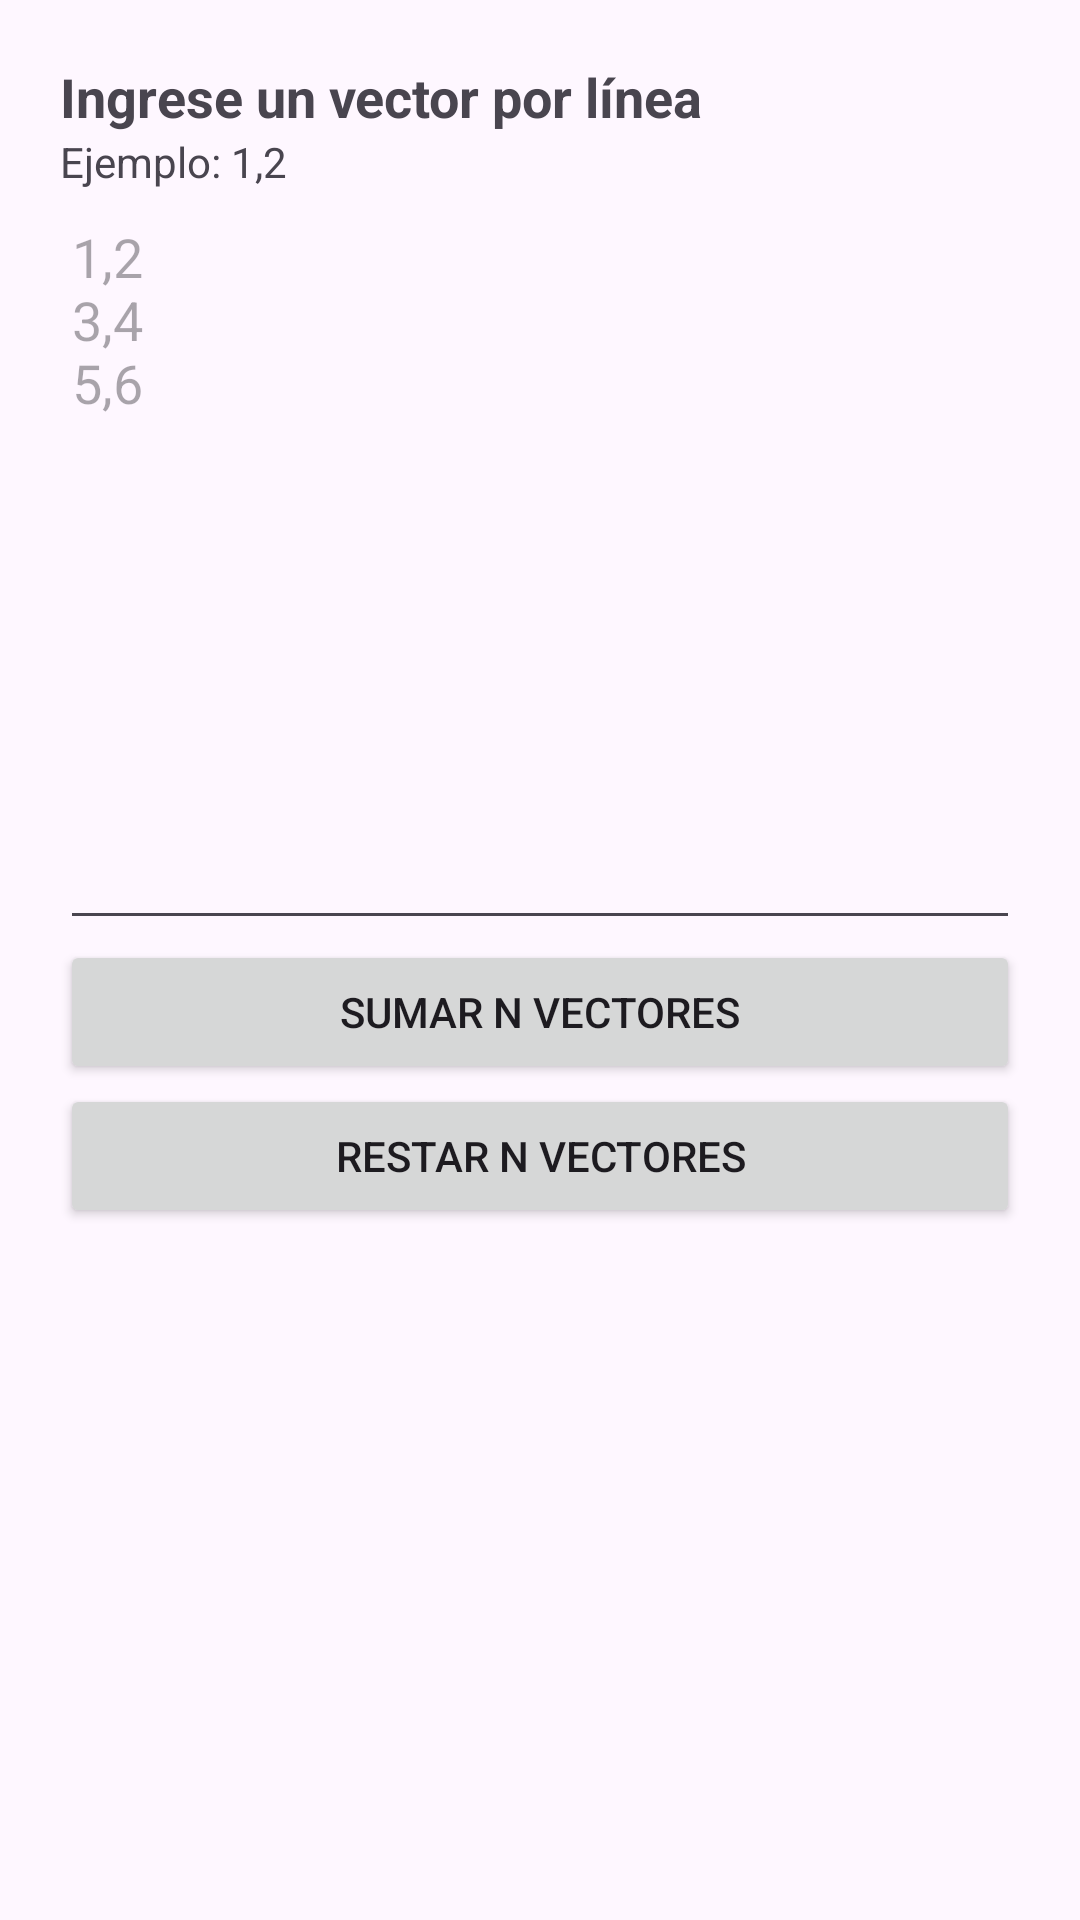

This screen was rendered from an Android layout file. Write that file and the resources it references.
<!-- AndroidManifest.xml: application theme Theme.Ann_gebraVersion_beta -->
<!-- res/layout/activity_vector.xml -->
<?xml version="1.0" encoding="utf-8"?>
<ScrollView xmlns:android="http://schemas.android.com/apk/res/android"
    android:layout_width="match_parent"
    android:layout_height="match_parent">

    <LinearLayout
        android:layout_width="match_parent"
        android:layout_height="wrap_content"
        android:orientation="vertical"
        android:padding="20dp">

        <TextView
            android:layout_width="match_parent"
            android:layout_height="wrap_content"
            android:text="Ingrese un vector por línea"
            android:textStyle="bold"
            android:textSize="18sp"/>

        <TextView
            android:layout_width="match_parent"
            android:layout_height="wrap_content"
            android:text="Ejemplo: 1,2"
            android:textSize="14sp"/>

        <EditText
            android:id="@+id/editVectores"
            android:layout_width="match_parent"
            android:layout_height="250dp"
            android:gravity="top"
            android:hint="1,2&#10;3,4&#10;5,6"
            android:inputType="textMultiLine"
            android:minLines="10"/>

        <Button
            android:id="@+id/btnSumar"
            android:layout_width="match_parent"
            android:layout_height="wrap_content"
            android:text="SUMAR N VECTORES"/>

        <Button
            android:id="@+id/btnRestar"
            android:layout_width="match_parent"
            android:layout_height="wrap_content"
            android:text="RESTAR N VECTORES"/>

        <TextView
            android:id="@+id/txtResultado"
            android:layout_width="match_parent"
            android:layout_height="wrap_content"
            android:paddingTop="20dp"
            android:textSize="22sp"
            android:textStyle="bold"/>

    </LinearLayout>

</ScrollView>
<!-- resources referenced by this layout -->
<resources>
  <style name="Theme.Ann_gebraVersion_beta" parent="Base.Theme.Ann_gebraVersion_beta" />
  <style name="Base.Theme.Ann_gebraVersion_beta" parent="Theme.Material3.DayNight.NoActionBar">
          
          
      </style>
</resources>
